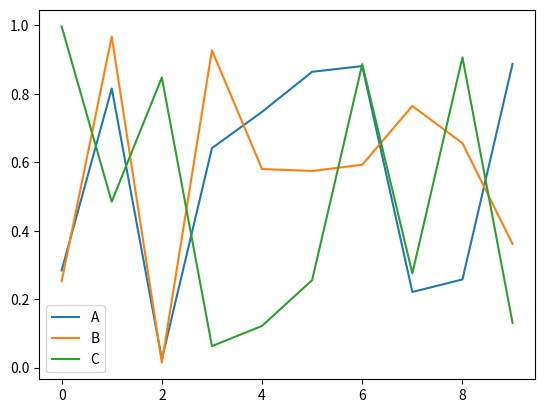
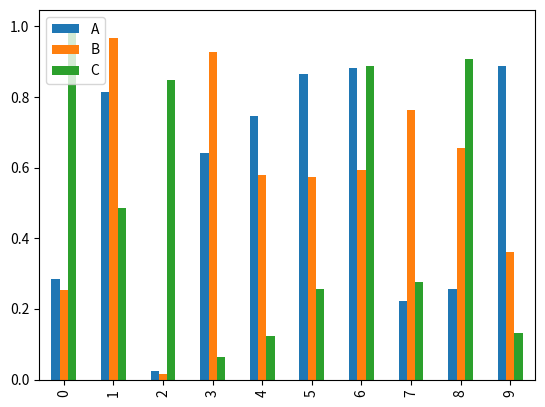
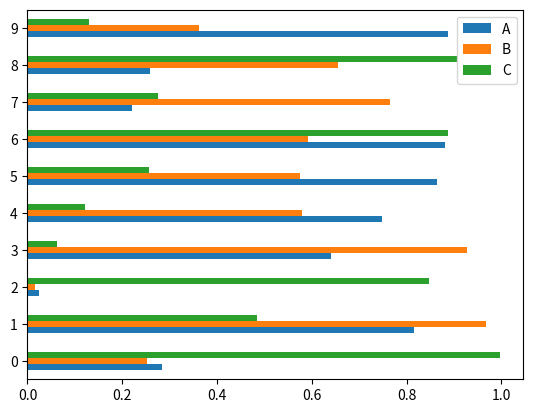
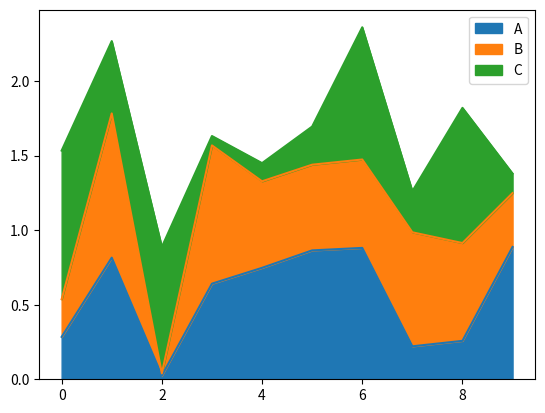
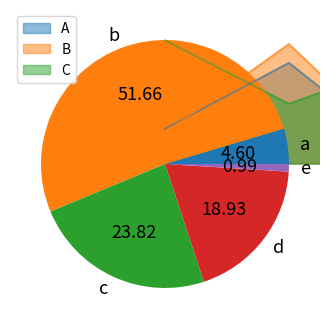
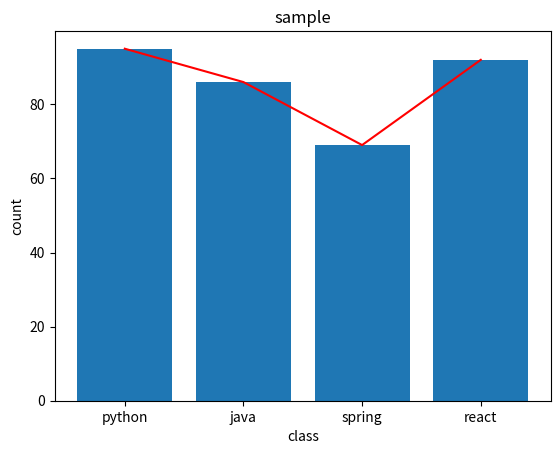

Reproduce these figures in Python, in order.
# python 주요 데이터분석 라이브러리 .. 매우 중요(면접)
import matplotlib

# 1) 넘파이(Numpy)
    # - python 데이터 분석의 기본적인 기능을 제공
    # - 특히 백터 및 행렬 연산(2차원배열)과 관련된 편리한 기능들을 제공

# 2) 판다스(Pandas)
    # - Series(key, value) : 1차원 배열, DataFrame(테이블 형식, 2차원 배열) 등의 자료구조를 활용하여 데이터 분석시 우수한 성능을 발휘함
    # - 대량의 데이터를 더욱 빠른 속도로 처리할 수 있음

# 3) 맷플롯립(Matplotlib)
    # - 데이터 분석 결과에 대한 시각화를 빠르고 직관적으로 수행

print("*** 데이터 분석 시각화 ***")
# 1. 그래프 명령어
# 방법1. 터미널탭(왼쪽 아래 다섯번째 아이콘) : pip install 라이브러리명 => pip install numpy pandas matplotlib
#       => 1) python.exe -m pip install --upgrade pip    # 23.2.1 -> 25.0.1
#       => 2) pip install numpy pandas matplotlib    # 재실행
## 방법2. import문의 라이브러리명 위에 커서 위치하고 ALT+ENTER -> install package 라이브러리명 -> 성공하면 맨아래 Packages installed SuccessFully!! 출력
import numpy as np
import pandas as pd
import matplotlib.pyplot as plt

print("--------- 1. 50개의 난수로 이루어진 데이터 생성( 0.0 ~ 1.0 ) ---------")
npData = np.random.rand(50)
print("npData : " ,npData)


print("--------- 2. 넘파이 배열 50개를 판다스의 시리즈로 변환 ---------")
# Series(넘파이 배열)
# Series : 인덱스와 value로 구성된 자료형
seriesData = pd.Series(npData)
print("seriesData : " ,seriesData)


print("--------- 3. 데이터를 가지고 선형 그래프 그리기 ---------")
# 선형 그래프 그리기
# matplotlib => 그래프
# x축 : index (0~49)      y축 : value (난수 값)

plt.plot(seriesData)
plt.show()          # 파이참에서 차트 보여주기

plt.close()         # 이전 차트가 닫혀 있어야 다음 차트를 실행할 수 있다.

print("--------- 4. 넘파이로 랜덤값 생성, 10행 3열의 2차원 배열(=행렬) 생성 ---------")
# 넘파이로 랜덤값 생성, 10행 3열의 2차원 배열(=행렬)
npData2 = np.random.rand(10,3)
print("npData2 : " ,npData2)        # 주의! ) 이전 차트가 닫혀 있어야 다음 차트를 볼 수 있음!


print()
print("--------- 5. 판다스의 데이터프레임(테이블 형식) ---------")
# 판다스의 데이터프레임 (테이블 형식)
# DataFrame(데이터셋명, 컬럼이름)
df = pd.DataFrame(npData2, columns=['A','B','C'])
print(df)

print("--------- 5-1. 선형 그래프 출력 ---------")
# 선형 그래프 출력
df.plot()
plt.show()

print("--------- 5-2. 수직 막대 그래프 출력 ---------")
# 수직 막대 그래프 출력
df.plot(kind='bar')        # bar 수직 형태
plt.show()

print("--------- 5-3. 수평 막대 그래프 출력 ---------")
# 수평 막대 그래프 출력
df.plot(kind='barh')        # barh : 수평형태 bar+horizontal
plt.show()

print("--------- 5-4. 누적 영역 막대 그래프 출력 ---------")
# 누적 영역 막대 그래프 출력
# 가장 위쪽의 컬럼의 y축값은 a, b, c의 값을 더함
df.plot(kind='area')
plt.show()

print("--------- 5-5 누적하지 않는 영역 막대 그래프 출력 ---------")
# 누적하지 않는 영역 그래프 출력
# 반 투명 상태로 겹치는 영역이 표현됨
df.plot(kind='area' , stacked=False)        # false 대소문자 정확히 구분
plt.show()

print("--------- 5-6 파이 그래프를 위한 5개의 난수 발생 ---------")
seriesData2 = pd.Series(np.random.rand(5), index=["a","b","c","d","e"], name="series")
print("seriesData2 : " ,seriesData2)


print("--------- 5-7 파이 그래프를 출력 ---------")
# 파이그래프 출력
# kind = "pie" : 파이그래프
# autopct="%.2f" : 소수점 이하 둘째자리로 부여
# figsize = (x,y) : x축과 y축의 비율
seriesData2.plot(kind='pie', autopct="%.2f", fontsize = 13,  figsize=(4,5))    # 소수점 이하 둘째 자리로 주다
plt.show()


print("--------- 6 막대 그래프를 출력 ---------")
fig = plt.figure()
ax1 = fig.add_subplot(1,1,1)
names = ["python", "java", "spring", "react"]
score = [95, 86, 69, 92]
ax1.plot(names, score, color="#f00")
ax1.bar(names, score)
ax1.set_title("sample")
ax1.set_xlabel("class")
ax1.set_ylabel("count")
plt.show()



